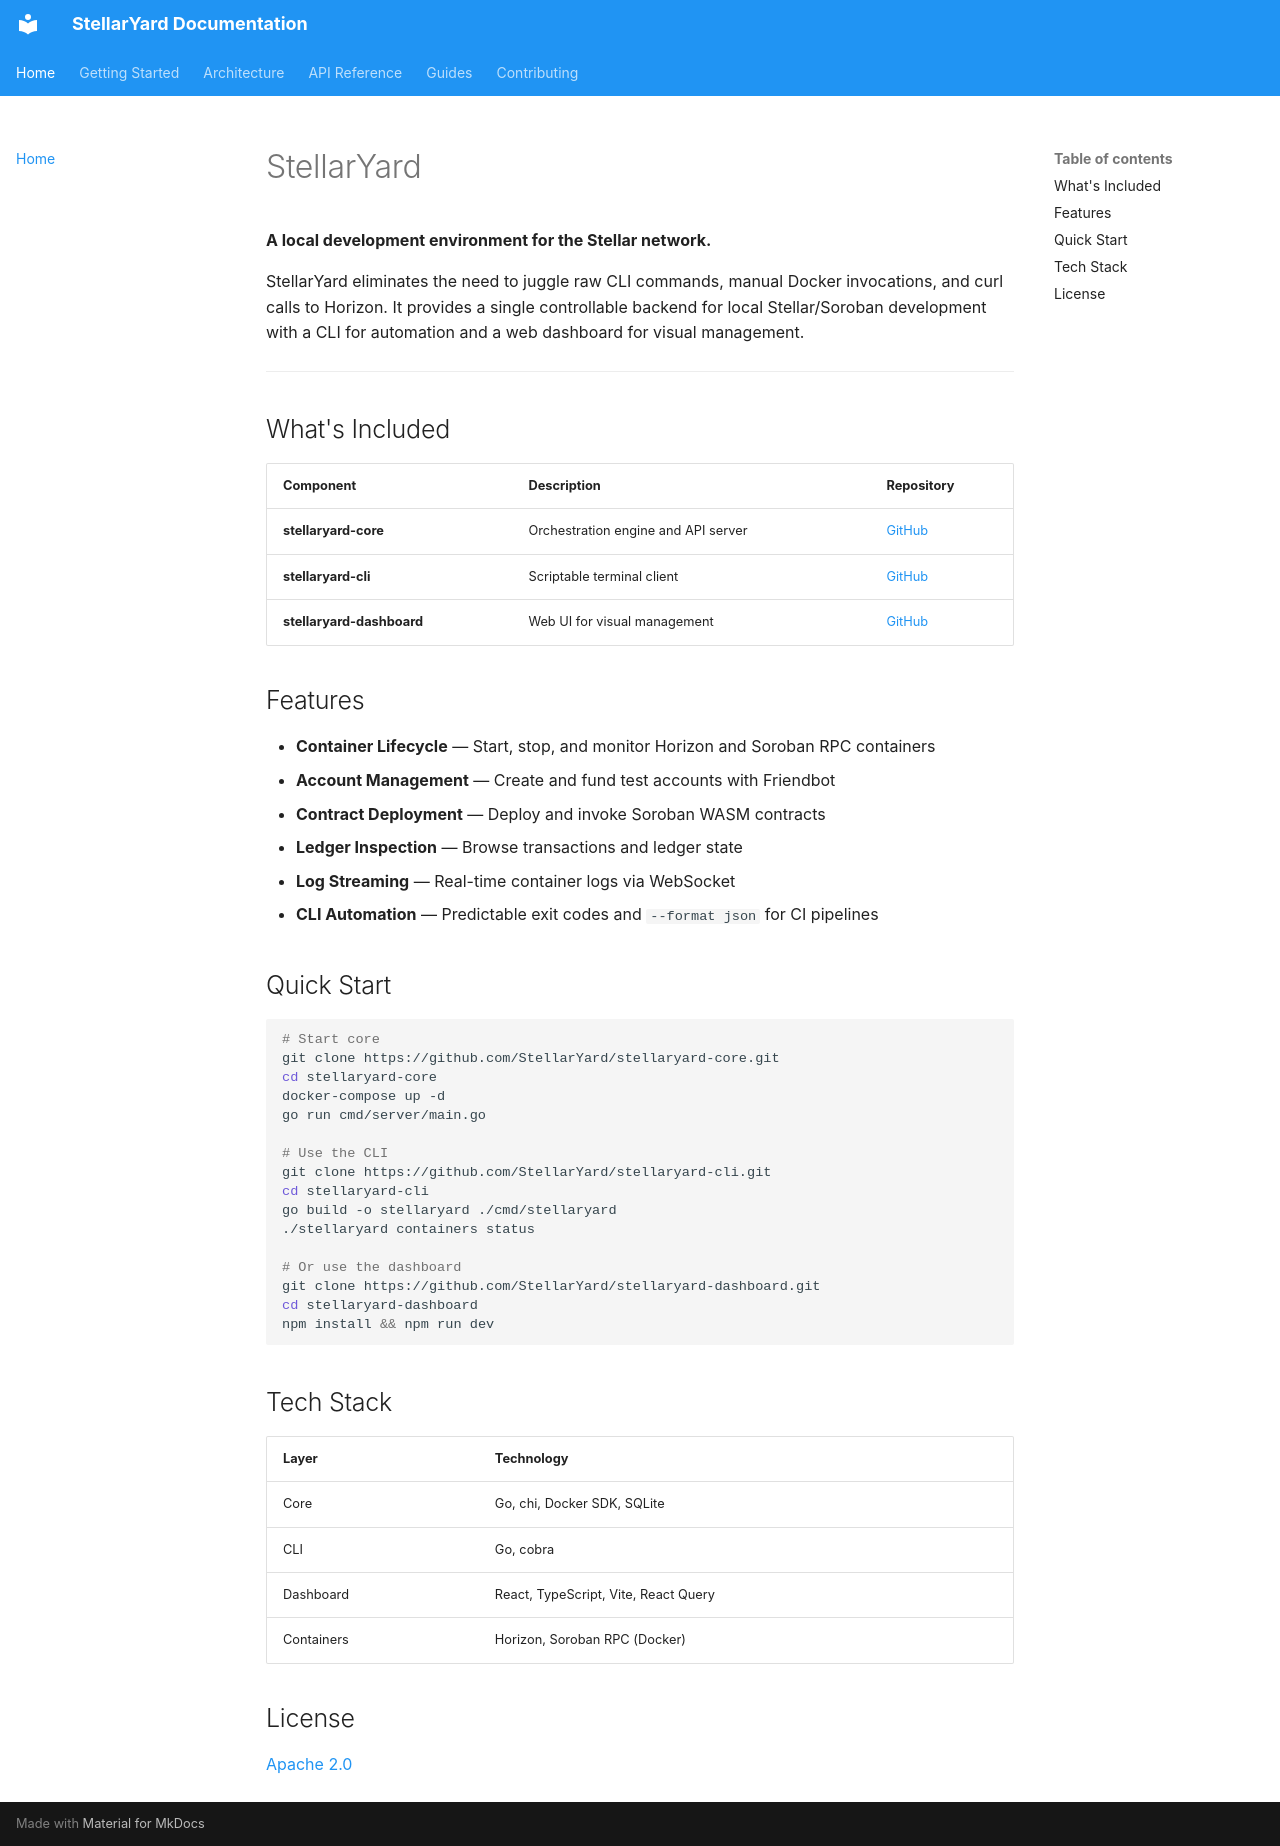

repository: StellarYard/stellaryard-docs · page: index.html · generator: mkdocs

# StellarYard

**A local development environment for the Stellar network.**

StellarYard eliminates the need to juggle raw CLI commands, manual Docker invocations, and curl calls to Horizon. It provides a single controllable backend for local Stellar/Soroban development with a CLI for automation and a web dashboard for visual management.

---

## What's Included

| Component | Description | Repository |
|-----------|-------------|------------|
| **stellaryard-core** | Orchestration engine and API server | [GitHub](https://github.com/StellarYard/stellaryard-core) |
| **stellaryard-cli** | Scriptable terminal client | [GitHub](https://github.com/StellarYard/stellaryard-cli) |
| **stellaryard-dashboard** | Web UI for visual management | [GitHub](https://github.com/StellarYard/stellaryard-dashboard) |

## Features

- **Container Lifecycle** — Start, stop, and monitor Horizon and Soroban RPC containers
- **Account Management** — Create and fund test accounts with Friendbot
- **Contract Deployment** — Deploy and invoke Soroban WASM contracts
- **Ledger Inspection** — Browse transactions and ledger state
- **Log Streaming** — Real-time container logs via WebSocket
- **CLI Automation** — Predictable exit codes and `--format json` for CI pipelines

## Quick Start

```bash
# Start core
git clone https://github.com/StellarYard/stellaryard-core.git
cd stellaryard-core
docker-compose up -d
go run cmd/server/main.go

# Use the CLI
git clone https://github.com/StellarYard/stellaryard-cli.git
cd stellaryard-cli
go build -o stellaryard ./cmd/stellaryard
./stellaryard containers status

# Or use the dashboard
git clone https://github.com/StellarYard/stellaryard-dashboard.git
cd stellaryard-dashboard
npm install && npm run dev
```

## Tech Stack

| Layer | Technology |
|-------|-----------|
| Core | Go, chi, Docker SDK, SQLite |
| CLI | Go, cobra |
| Dashboard | React, TypeScript, Vite, React Query |
| Containers | Horizon, Soroban RPC (Docker) |

## License

[Apache 2.0](https://github.com/StellarYard/stellaryard-core/blob/main/LICENSE)
